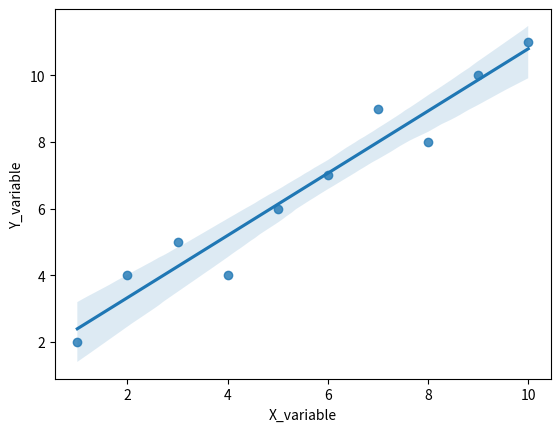

Here is the Python script that generated this plot:
import matplotlib.pyplot as plt
import seaborn as sns 
import pandas as pd

data = {'X_variable': [1, 2, 3, 4, 5, 6, 7, 8, 9, 10],
        'Y_variable': [2, 4, 5, 4, 6, 7, 9, 8, 10, 11]}
df = pd.DataFrame(data)
sns.regplot(x='X_variable', y='Y_variable', data=df)

plt.show()